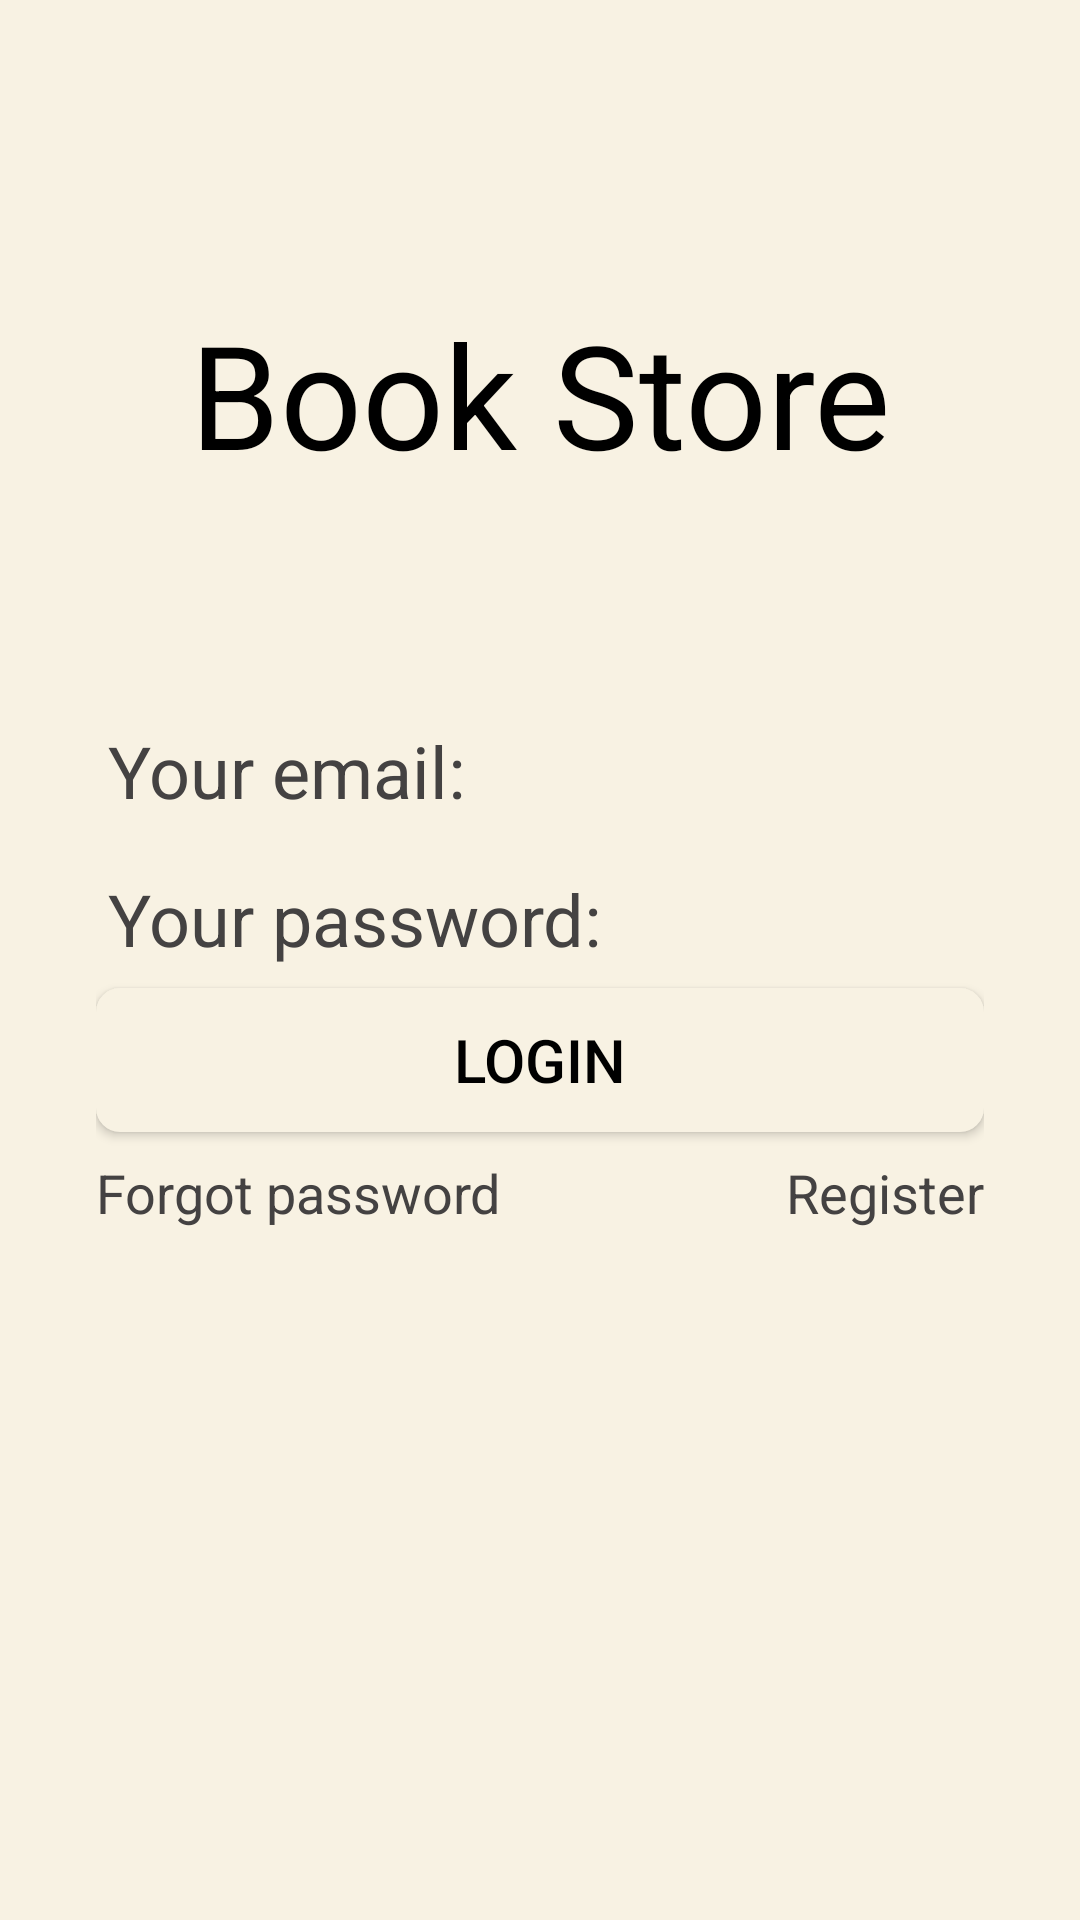

Layout XML and referenced resources for this Android screen:
<!-- AndroidManifest.xml: application theme Theme.BookStore -->
<!-- res/layout/activity_login.xml -->
<?xml version="1.0" encoding="utf-8"?>
<androidx.constraintlayout.widget.ConstraintLayout xmlns:android="http://schemas.android.com/apk/res/android"
    xmlns:app="http://schemas.android.com/apk/res-auto"
    xmlns:tools="http://schemas.android.com/tools"
    android:layout_width="match_parent"
    android:background="@color/color_third"
    android:layout_height="match_parent"
    android:padding="32dp"
    tools:context=".presentation.LoginActivity">

    <TextView
        android:id="@+id/textViewAppName"
        android:layout_width="0dp"
        android:layout_height="wrap_content"
        android:text="@string/app_name"
        android:textAlignment="center"
        android:textSize="48sp"
        app:layout_constraintBottom_toTopOf="@+id/editTextEmail"
        app:layout_constraintEnd_toEndOf="parent"
        app:layout_constraintStart_toStartOf="parent"
        app:layout_constraintTop_toTopOf="parent" />

    <EditText
        android:id="@+id/editTextEmail"
        android:layout_width="0dp"
        android:textColorHint="@color/hint_color"
        android:layout_height="wrap_content"
        android:hint="@string/your_email"
        android:textColor="@color/black"
        android:inputType="textEmailAddress"
        android:textSize="24sp"
        app:layout_constraintBottom_toTopOf="@+id/editTextPassword"
        app:layout_constraintEnd_toEndOf="parent"
        app:layout_constraintHorizontal_bias="0.5"
        app:layout_constraintStart_toStartOf="parent"
        app:layout_constraintTop_toBottomOf="@+id/textViewAppName"
        app:layout_constraintTop_toTopOf="parent"
        app:layout_constraintVertical_chainStyle="packed" />

    <EditText
        android:id="@+id/editTextPassword"
        android:layout_width="0dp"
        android:textColorHint="@color/hint_color"
        android:layout_height="wrap_content"
        android:hint="@string/your_password"
        android:textColor="@color/black"
        android:inputType="textPassword"
        android:textSize="24sp"
        app:layout_constraintBottom_toTopOf="@+id/buttonLogin"
        app:layout_constraintEnd_toEndOf="parent"
        app:layout_constraintHorizontal_bias="0.5"
        app:layout_constraintStart_toStartOf="parent"
        app:layout_constraintTop_toBottomOf="@+id/editTextEmail" />

    <TextView
        android:id="@+id/textViewForgotPassword"
        android:layout_width="wrap_content"
        android:layout_height="wrap_content"
        android:textColorHint="@color/hint_color"
        android:hint="@string/forgot_password"
        android:paddingTop="8dp"
        android:textSize="18sp"
        app:layout_constraintBottom_toBottomOf="parent"
        app:layout_constraintStart_toStartOf="parent"
        app:layout_constraintTop_toBottomOf="@+id/buttonLogin" />

    <TextView
        android:id="@+id/textViewRegister"
        android:layout_width="wrap_content"
        android:layout_height="wrap_content"
        android:hint="@string/register"
        android:paddingTop="8dp"
        android:textColorHint="@color/hint_color"
        android:textSize="18sp"
        app:layout_constraintEnd_toEndOf="parent"
        app:layout_constraintTop_toBottomOf="@+id/buttonLogin" />

    <Button
        android:id="@+id/buttonLogin"
        android:layout_width="match_parent"
        android:layout_height="wrap_content"
        android:text="@string/login"
        android:background="@drawable/square_button"
        android:textSize="20sp"
        app:layout_constraintBottom_toTopOf="@+id/textViewForgotPassword"
        app:layout_constraintTop_toBottomOf="@+id/editTextPassword"
        tools:layout_editor_absoluteX="32dp" />
</androidx.constraintlayout.widget.ConstraintLayout>
<!-- resources referenced by this layout -->
<resources>
  <color name="black">#FF000000</color>
  <color name="color_third">#F8F2E3</color>
  <color name="hint_color">#444242</color>
  <!-- drawable square_button (drawable) -->
  <?xml version="1.0" encoding="utf-8"?>
  <shape
      xmlns:android="http://schemas.android.com/apk/res/android"
      android:shape="rectangle">
  
      <solid android:color="@color/color_primary"/>
      <corners android:radius="8dp" />
  </shape>
  <string name="app_name">Book Store</string>
  <string name="forgot_password">Forgot password</string>
  <string name="login">Login</string>
  <string name="register">Register</string>
  <string name="your_email">Your email:</string>
  <string name="your_password">Your password:</string>
  <style name="Theme.BookStore" parent="Base.Theme.BookStore" />
  <color name="color_primary">#808966</color>
  <style name="Base.Theme.BookStore" parent="Theme.Material3.DayNight.NoActionBar">
          <item name="colorPrimary">@color/color_primary</item>
          <item name="colorPrimaryDark">@color/color_secondary_bold</item>
          <item name="colorAccent">@color/color_secondary</item>
          <item name="backgroundTint">@color/color_third</item>
          <item name="android:textColor">@color/black</item>
          <item name="android:textViewStyle">@style/MyTextViewStyle</item>
      </style>
  <color name="color_secondary_bold">#485D41</color>
  <color name="color_secondary">#E1E5D6</color>
  <style name="MyTextViewStyle" parent="android:Widget.TextView">
          <item name="android:textColor">@color/black</item>
          <item name="hintTextColor">@color/hint_color</item>
      </style>
</resources>
